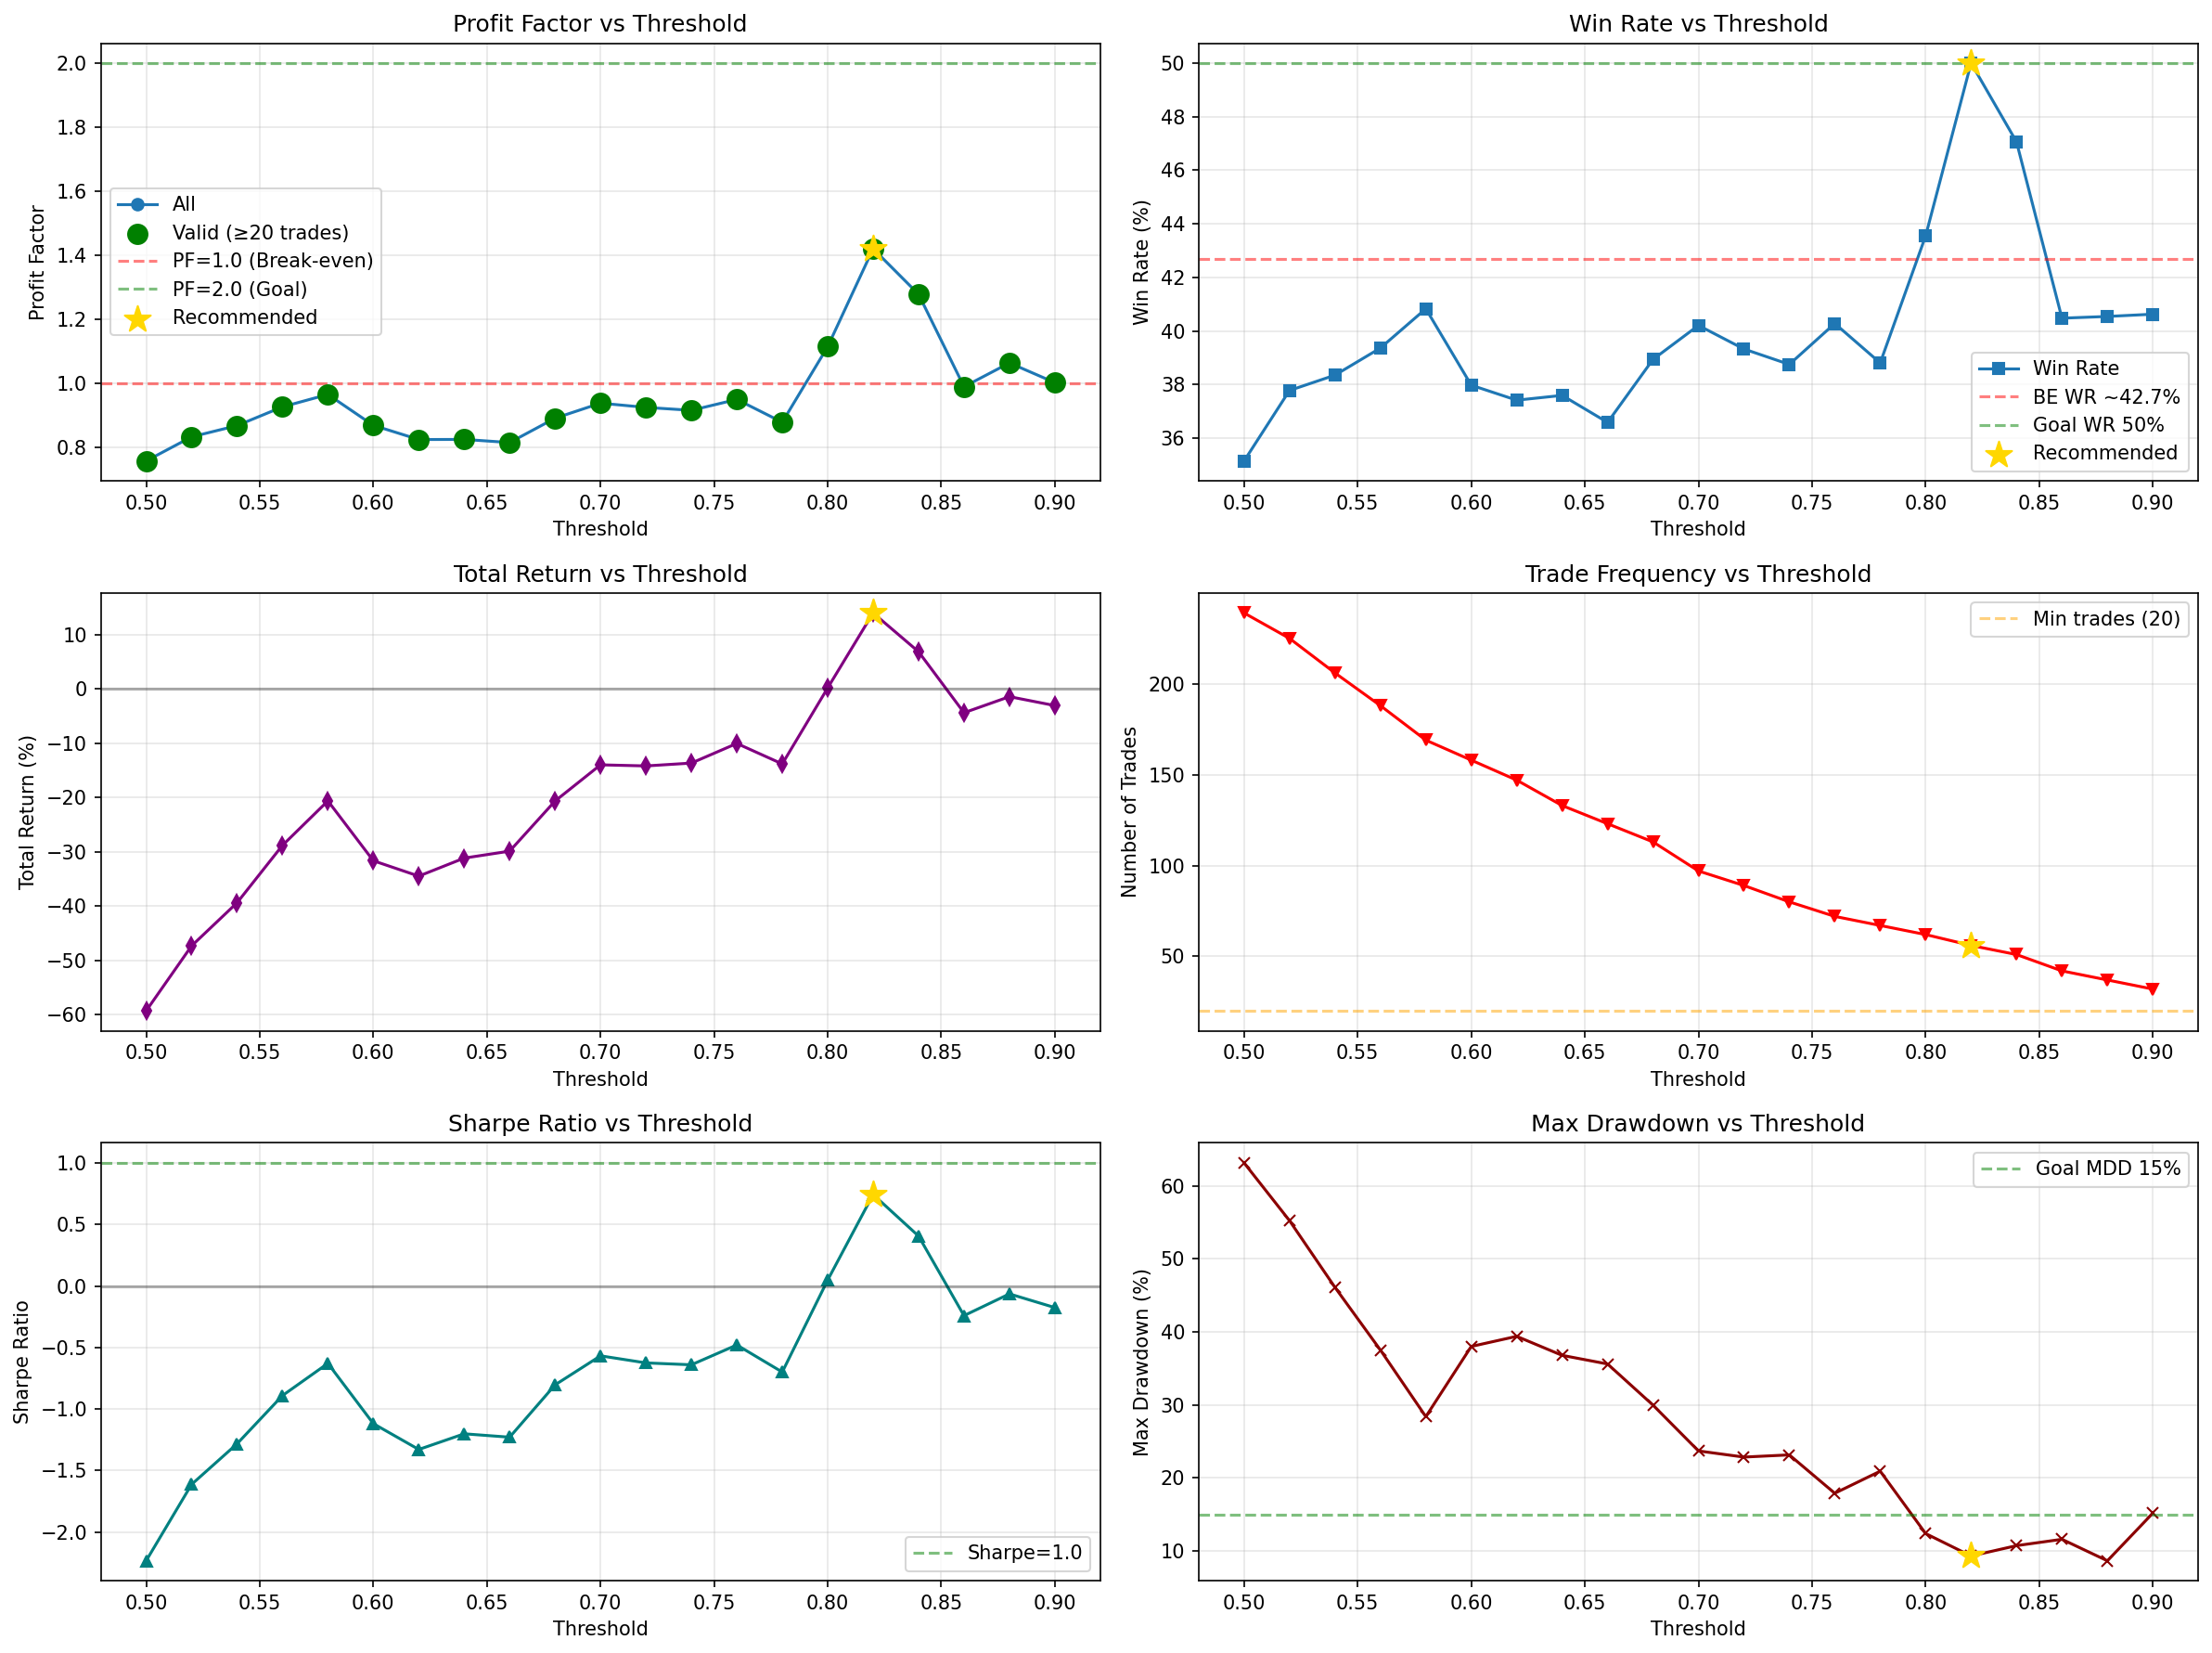

Source data for this figure (header and first rows):
threshold, n_signals, n_trades, pf, wr, return_pct, mdd_pct, sharpe, calmar, avg_win, avg_loss, valid
0.5, 4225, 239, 0.7566, 0.3515, -59.3, 63.13, -2.233, -0.9394, 1590, 1139, True
0.52, 3758, 225, 0.832, 0.3778, -47.34, 55.22, -1.613, -0.8573, 1753, 1279, True
0.54, 3353, 206, 0.867, 0.3835, -39.41, 46.1, -1.283, -0.855, 1862, 1336, True
0.56, 2967, 188, 0.9256, 0.3936, -28.84, 37.52, -0.8909, -0.7687, 2045, 1434, True
0.58, 2660, 169, 0.9645, 0.4083, -20.65, 28.4, -0.6291, -0.7272, 2063, 1476, True
0.6, 2400, 158, 0.8679, 0.3797, -31.67, 38.01, -1.119, -0.8333, 1991, 1405, True
0.62, 2143, 147, 0.8235, 0.3741, -34.5, 39.39, -1.329, -0.8758, 1895, 1376, True
0.64, 1921, 133, 0.8239, 0.3759, -31.18, 36.79, -1.201, -0.8476, 1895, 1386, True
0.66, 1725, 123, 0.8141, 0.3659, -29.9, 35.61, -1.229, -0.8398, 1915, 1357, True
0.68, 1539, 113, 0.8901, 0.3894, -20.67, 29.97, -0.8039, -0.6898, 2006, 1437, True
0.7, 1357, 97, 0.9372, 0.4021, -14.01, 23.71, -0.5678, -0.5911, 2066, 1482, True
0.72, 1231, 89, 0.924, 0.3933, -14.22, 22.87, -0.6254, -0.6217, 2107, 1478, True
0.74, 1114, 80, 0.9148, 0.3875, -13.69, 23.17, -0.6406, -0.591, 2148, 1485, True
0.76, 999, 72, 0.9489, 0.4028, -10.08, 17.92, -0.4796, -0.5625, 2144, 1524, True
0.78, 881, 67, 0.8777, 0.3881, -13.84, 20.94, -0.6997, -0.6613, 2105, 1521, True
0.8, 776, 62, 1.114, 0.4355, 0.1472, 12.4, 0.0479, 0.01187, 2249, 1558, True
0.82, 668, 56, 1.42, 0.5, 13.94, 9.333, 0.7429, 1.494, 2392, 1684, True
0.84, 578, 51, 1.277, 0.4706, 6.805, 10.75, 0.4053, 0.6332, 2290, 1593, True
0.86, 480, 42, 0.9886, 0.4048, -4.422, 11.61, -0.2413, -0.3807, 2204, 1516, True
0.88, 408, 37, 1.063, 0.4054, -1.463, 8.674, -0.06459, -0.1687, 2310, 1482, True
0.9, 342, 32, 1.001, 0.4062, -3.105, 15.19, -0.1758, -0.2044, 2366, 1617, True
